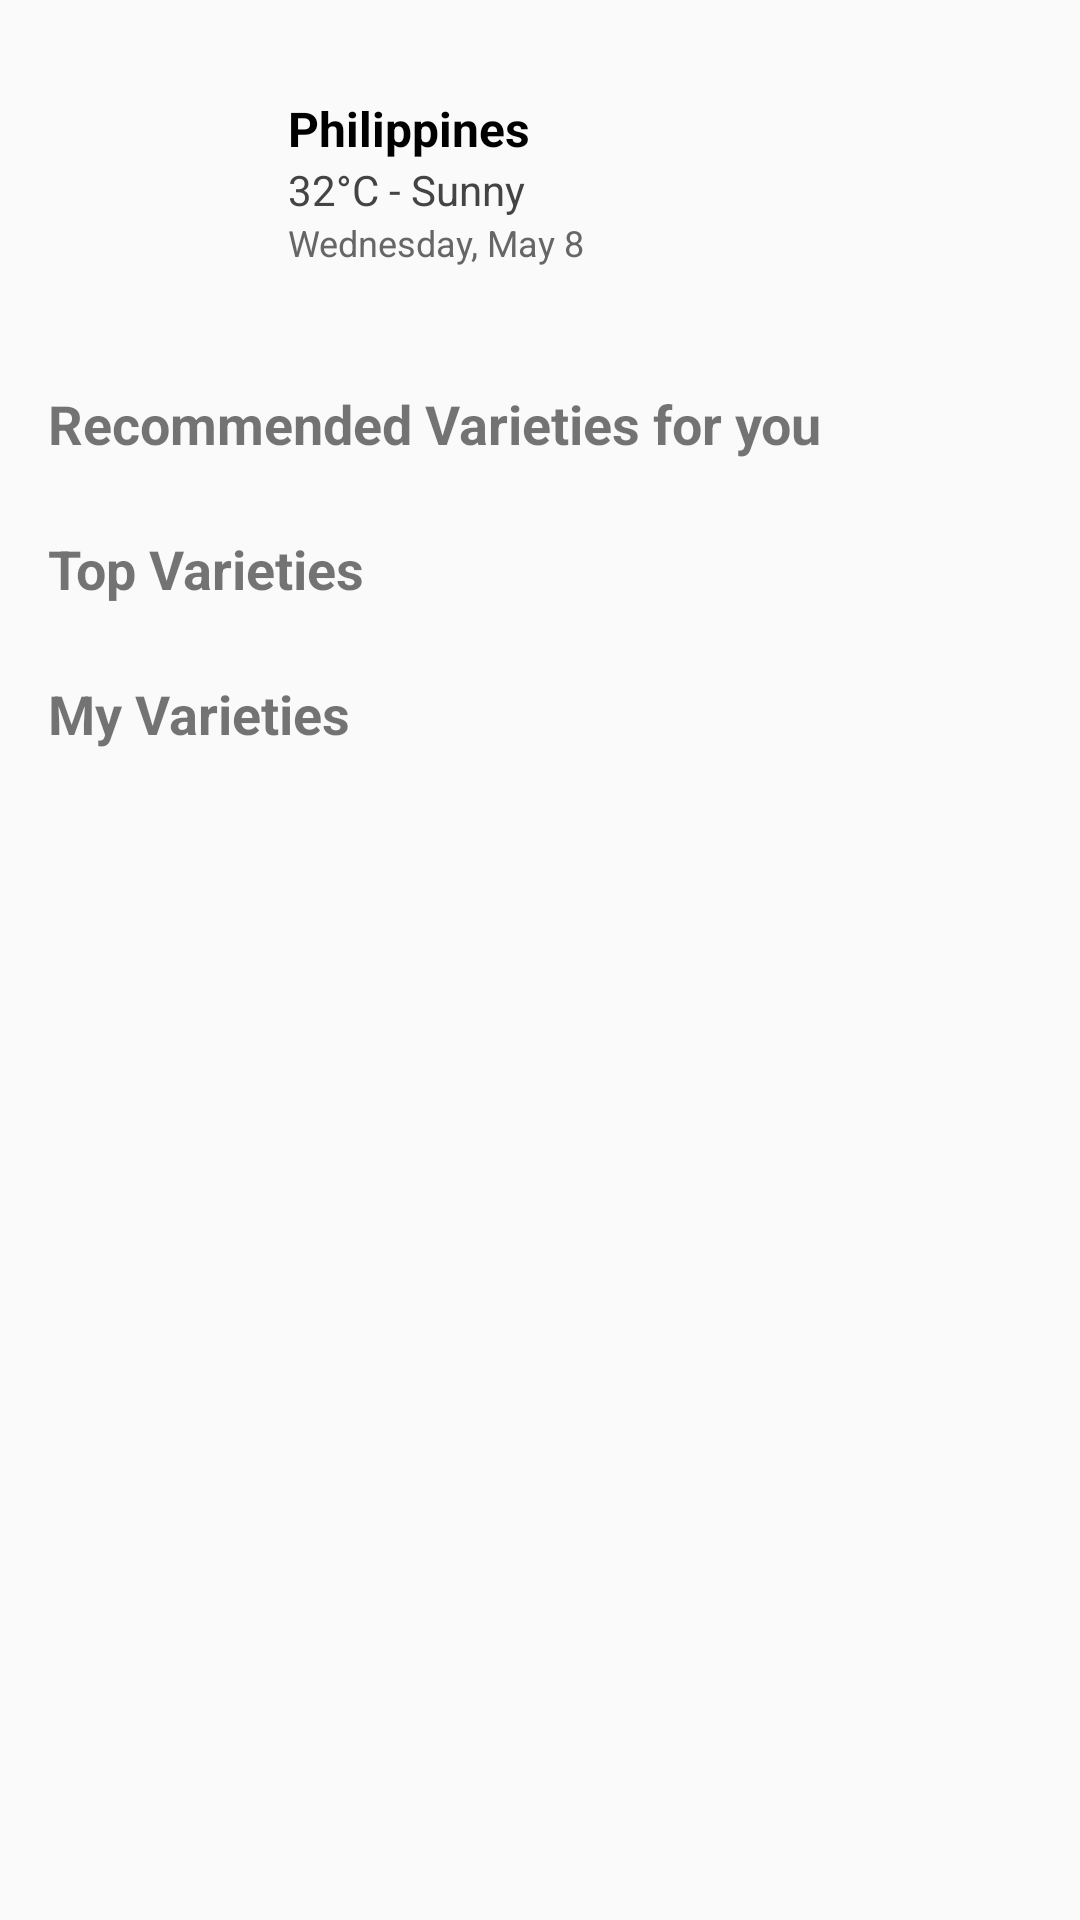

Write the Android layout XML for this screen, with the resource values it uses.
<!-- AndroidManifest.xml: application theme Theme.RiceWise -->
<!-- res/layout/fragment_home.xml -->
<ScrollView xmlns:android="http://schemas.android.com/apk/res/android"
    android:id="@+id/homeScrollView"
    android:layout_width="match_parent"
    android:layout_height="match_parent"
    android:padding="16dp"
    android:fillViewport="true">

    <LinearLayout
        android:layout_width="match_parent"
        android:layout_height="wrap_content"
        android:orientation="vertical">

        <LinearLayout
            android:id="@+id/weatherSection"
            android:layout_width="match_parent"
            android:layout_height="wrap_content"
            android:orientation="horizontal"
            android:background="@drawable/bg_weather_card"
            android:padding="16dp"
            android:layout_marginBottom="24dp"
            android:elevation="4dp">

            <ImageView
                android:id="@+id/weatherIcon"
                android:layout_width="48dp"
                android:layout_height="48dp"
                android:src="@drawable/ic_weather_sunny" />

            <LinearLayout
                android:layout_marginStart="16dp"
                android:orientation="vertical"
                android:layout_width="wrap_content"
                android:layout_height="wrap_content">

                <TextView
                    android:id="@+id/locationText"
                    android:layout_width="wrap_content"
                    android:layout_height="wrap_content"
                    android:text="Philippines"
                    android:textSize="16sp"
                    android:textStyle="bold"
                    android:textColor="#000000" />

                <TextView
                    android:id="@+id/temperatureText"
                    android:layout_width="wrap_content"
                    android:layout_height="wrap_content"
                    android:text="32°C - Sunny"
                    android:textSize="14sp"
                    android:textColor="#444444" />

                <TextView
                    android:id="@+id/dateText"
                    android:layout_width="wrap_content"
                    android:layout_height="wrap_content"
                    android:text="Wednesday, May 8"
                    android:textSize="12sp"
                    android:textColor="#666666" />
            </LinearLayout>
        </LinearLayout>

        
        <TextView
            android:text="Recommended Varieties for you"
            android:textSize="18sp"
            android:textStyle="bold"
            android:layout_marginBottom="8dp"
            android:layout_width="wrap_content"
            android:layout_height="wrap_content" />

        <androidx.recyclerview.widget.RecyclerView
            android:id="@+id/recyclerRecommended"
            android:layout_width="match_parent"
            android:layout_height="wrap_content"
            android:layout_marginBottom="16dp"
            android:overScrollMode="never"
            android:clipToPadding="false"
            android:paddingStart="4dp"
            android:paddingEnd="4dp" />

        
        <TextView
            android:text="Top Varieties"
            android:textSize="18sp"
            android:textStyle="bold"
            android:layout_marginBottom="8dp"
            android:layout_width="wrap_content"
            android:layout_height="wrap_content" />

        <androidx.recyclerview.widget.RecyclerView
            android:id="@+id/recyclerTop"
            android:layout_width="match_parent"
            android:layout_height="wrap_content"
            android:layout_marginBottom="16dp"
            android:overScrollMode="never"
            android:clipToPadding="false"
            android:paddingStart="4dp"
            android:paddingEnd="4dp" />

        
        <TextView
            android:text="My Varieties"
            android:textSize="18sp"
            android:textStyle="bold"
            android:layout_marginBottom="8dp"
            android:layout_width="wrap_content"
            android:layout_height="wrap_content" />

        <androidx.recyclerview.widget.RecyclerView
            android:id="@+id/recyclerMy"
            android:layout_width="match_parent"
            android:layout_height="wrap_content"
            android:overScrollMode="never"
            android:clipToPadding="false"
            android:paddingStart="4dp"
            android:paddingEnd="4dp" />
    </LinearLayout>
</ScrollView>
<!-- resources referenced by this layout -->
<resources>
  <style name="Theme.RiceWise" parent="android:Theme.Material.Light.NoActionBar">
      <item name="colorPrimary">@color/green_200</item>
      <item name="colorPrimaryVariant">@color/green_500</item>
      <item name="colorOnPrimary">@color/green_700</item>
      <item name="colorSecondary">@color/teal_200</item>
      <item name="android:statusBarColor">@color/teal_700</item>
      <item name="android:navigationBarColor">@color/white</item>
  </style>
  <color name="green_200">#D0F0C0</color>
  <color name="green_500">#50C878</color>
  <color name="green_700">#2E8B57</color>
  <color name="teal_200">#FF03DAC5</color>
  <color name="teal_700">#FF018786</color>
  <color name="white">#FFFFFFFF</color>
</resources>
